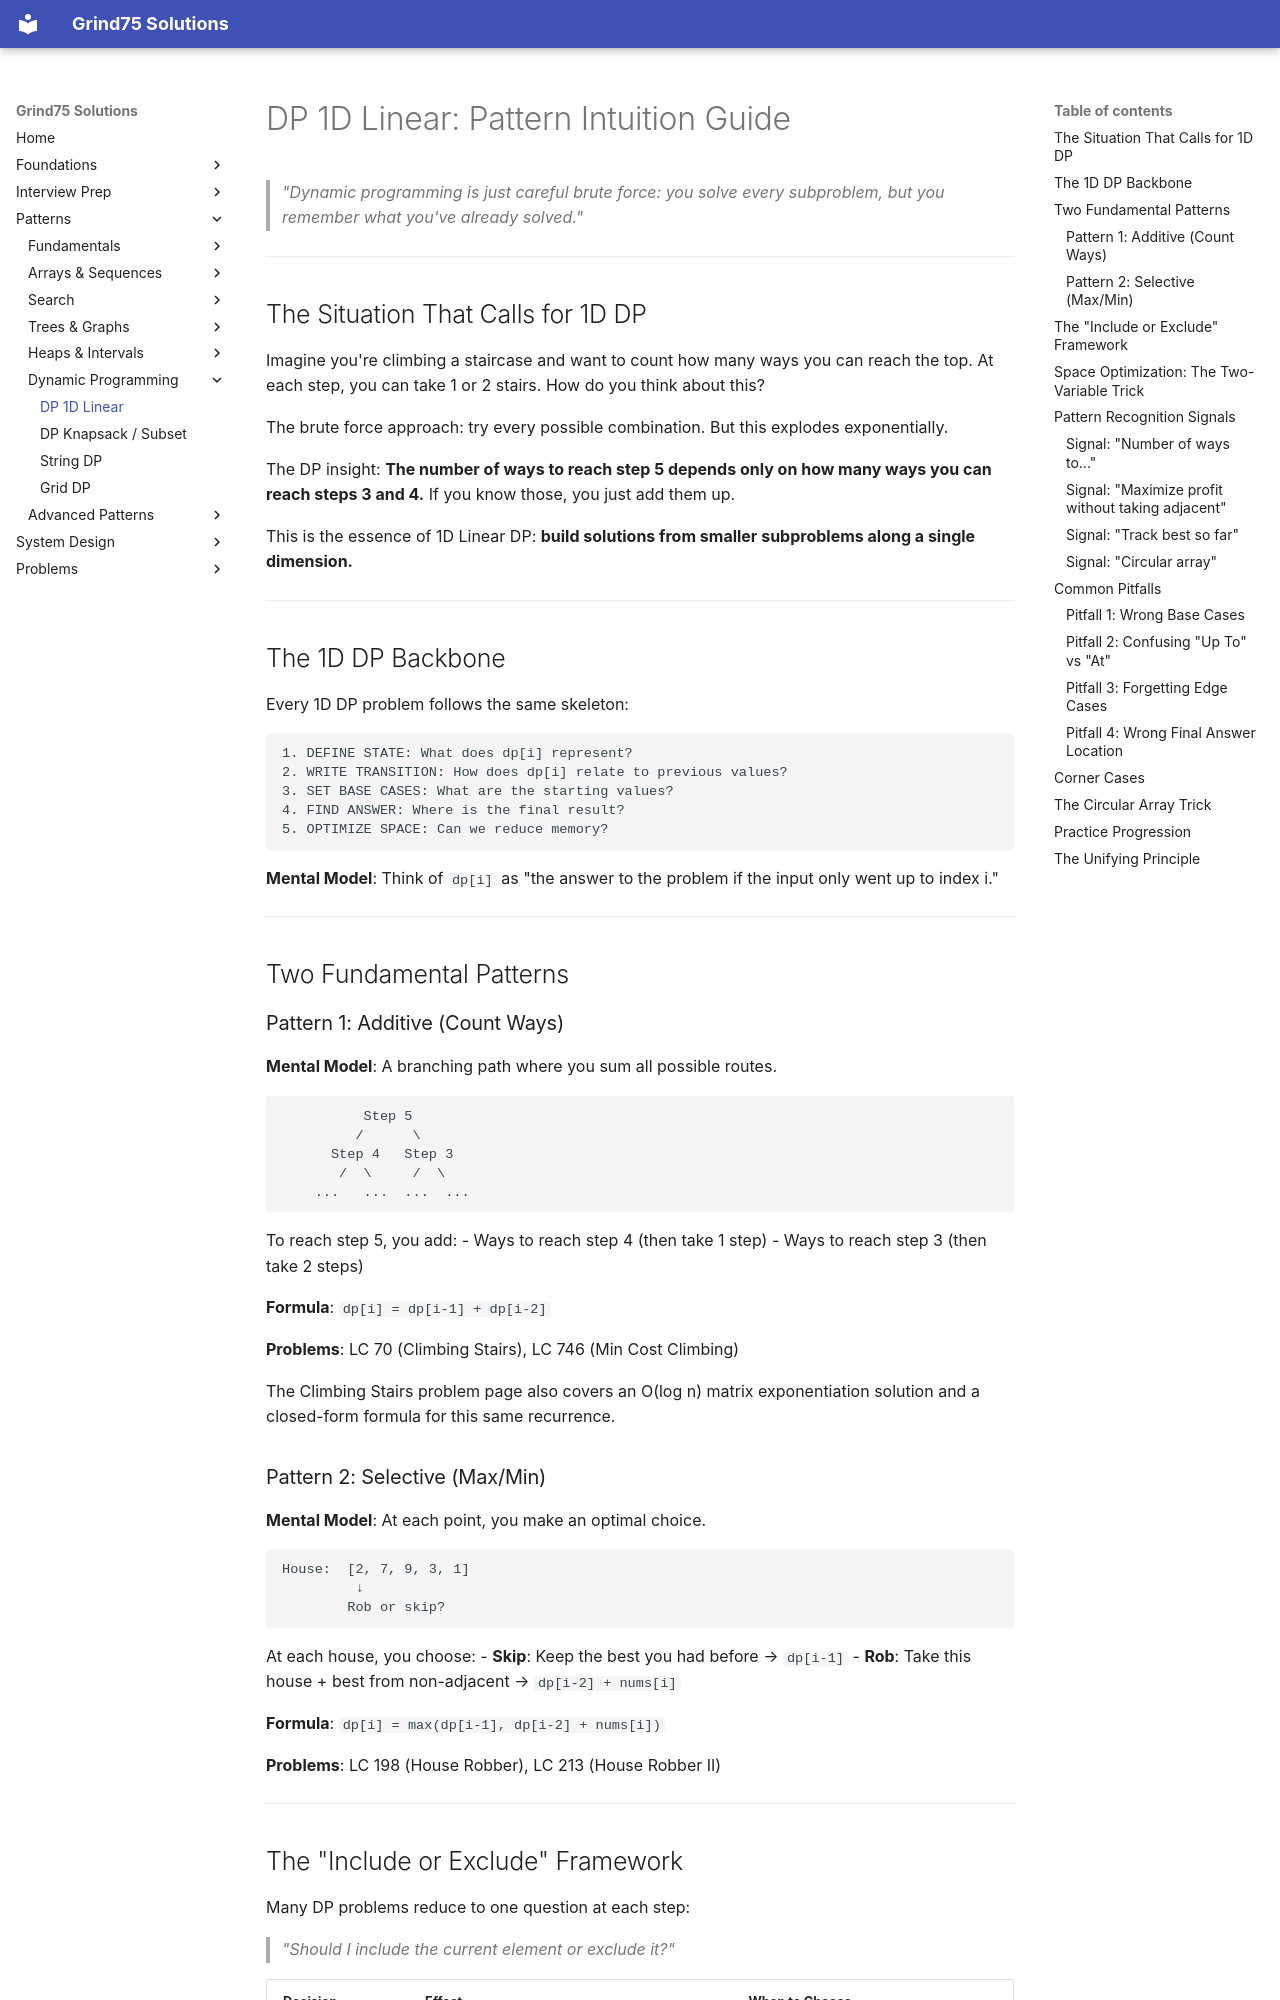

repository: ThoDHa/grind75 · page: patterns/dp_1d_linear/intuition/index.html · generator: mkdocs

# DP 1D Linear: Pattern Intuition Guide

> *"Dynamic programming is just careful brute force: you solve every subproblem, but you remember what you've already solved."*

---

## The Situation That Calls for 1D DP

Imagine you're climbing a staircase and want to count how many ways you can reach the top. At each step, you can take 1 or 2 stairs. How do you think about this?

The brute force approach: try every possible combination. But this explodes exponentially.

The DP insight: **The number of ways to reach step 5 depends only on how many ways you can reach steps 3 and 4.** If you know those, you just add them up.

This is the essence of 1D Linear DP: **build solutions from smaller subproblems along a single dimension.**

---

## The 1D DP Backbone

Every 1D DP problem follows the same skeleton:

```
1. DEFINE STATE: What does dp[i] represent?
2. WRITE TRANSITION: How does dp[i] relate to previous values?
3. SET BASE CASES: What are the starting values?
4. FIND ANSWER: Where is the final result?
5. OPTIMIZE SPACE: Can we reduce memory?
```

**Mental Model**: Think of `dp[i]` as "the answer to the problem if the input only went up to index i."

---

## Two Fundamental Patterns

### Pattern 1: Additive (Count Ways)

**Mental Model**: A branching path where you sum all possible routes.

```
          Step 5
         /      \
      Step 4   Step 3
       /  \     /  \
    ...   ...  ...  ...
```

To reach step 5, you add:
- Ways to reach step 4 (then take 1 step)
- Ways to reach step 3 (then take 2 steps)

**Formula**: `dp[i] = dp[i-1] + dp[i-2]`

**Problems**: LC 70 (Climbing Stairs), LC 746 (Min Cost Climbing)

The Climbing Stairs problem page also covers an O(log n) matrix exponentiation solution and a closed-form formula for this same recurrence.

### Pattern 2: Selective (Max/Min)

**Mental Model**: At each point, you make an optimal choice.

```
House:  [2, 7, 9, 3, 1]
         ↓
        Rob or skip?
```

At each house, you choose:
- **Skip**: Keep the best you had before → `dp[i-1]`
- **Rob**: Take this house + best from non-adjacent → `dp[i-2] + nums[i]`

**Formula**: `dp[i] = max(dp[i-1], dp[i-2] + nums[i])`

**Problems**: LC 198 (House Robber), LC 213 (House Robber II)

---
